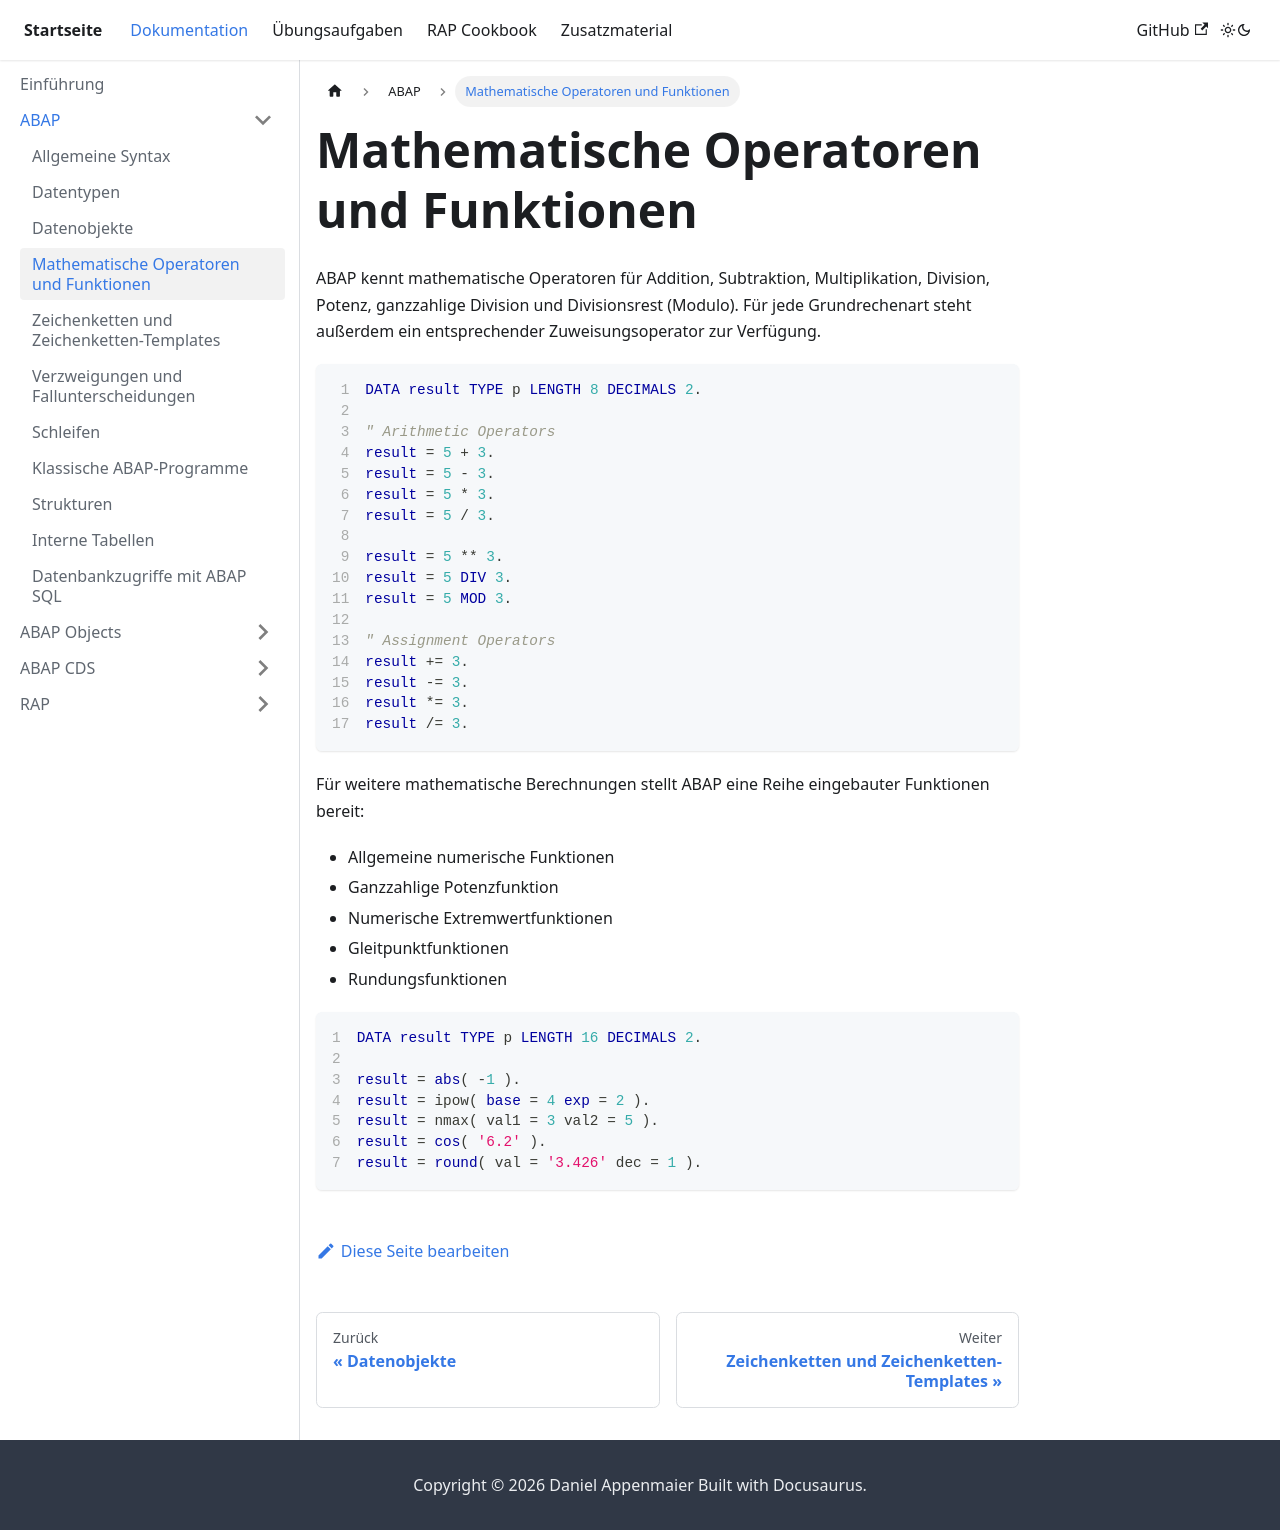

repository: appenmaier/s4hana · page: documentation/abap/calculations/index.html · generator: docusaurus

---
title: Mathematische Operatoren und Funktionen
description: ""
sidebar_position: 40
tags: []
---

ABAP kennt mathematische Operatoren für Addition, Subtraktion, Multiplikation, Division, Potenz, ganzzahlige Division und Divisionsrest (Modulo). Für jede Grundrechenart steht außerdem ein entsprechender Zuweisungsoperator zur Verfügung.

```abap showLineNumbers
DATA result TYPE p LENGTH 8 DECIMALS 2.

" Arithmetic Operators
result = 5 + 3.
result = 5 - 3.
result = 5 * 3.
result = 5 / 3.

result = 5 ** 3.
result = 5 DIV 3.
result = 5 MOD 3.

" Assignment Operators
result += 3.
result -= 3.
result *= 3.
result /= 3.
```

Für weitere mathematische Berechnungen stellt ABAP eine Reihe eingebauter Funktionen bereit:

- Allgemeine numerische Funktionen
- Ganzzahlige Potenzfunktion
- Numerische Extremwertfunktionen
- Gleitpunktfunktionen
- Rundungsfunktionen

```abap showLineNumbers
DATA result TYPE p LENGTH 16 DECIMALS 2.

result = abs( -1 ).
result = ipow( base = 4 exp = 2 ).
result = nmax( val1 = 3 val2 = 5 ).
result = cos( '6.2' ).
result = round( val = '3.426' dec = 1 ).
```
